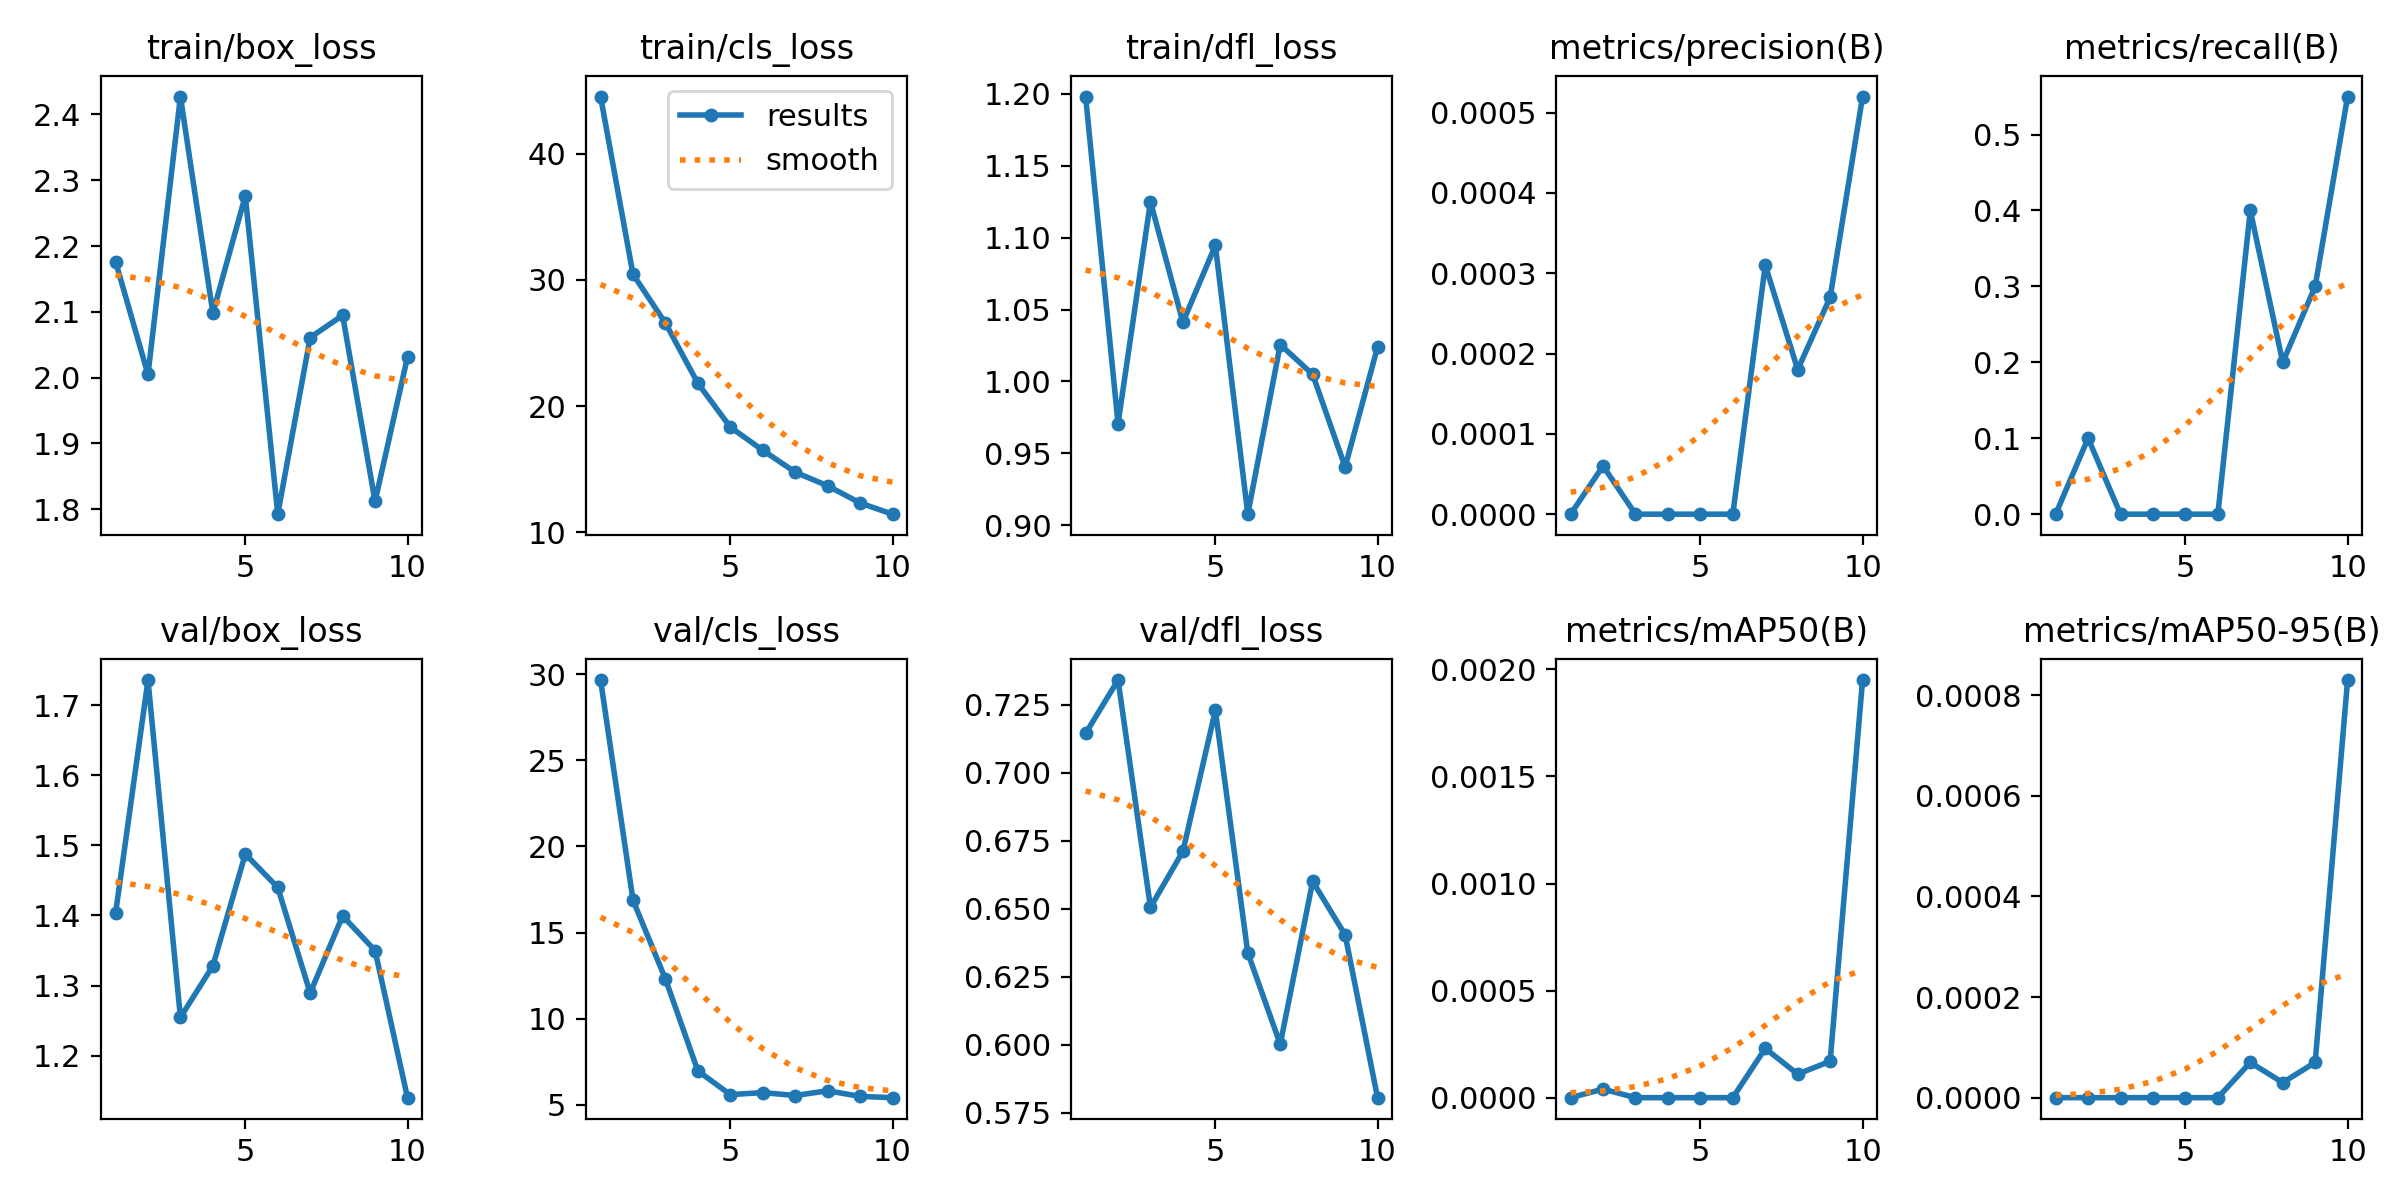

Source data for this figure (header and first rows):
epoch, time, train/box_loss, train/cls_loss, train/dfl_loss, metrics/precision(B), metrics/recall(B), metrics/mAP50(B), metrics/mAP50-95(B), val/box_loss, val/cls_loss, val/dfl_loss, lr/pg0, lr/pg1, lr/pg2
1, 29.99, 2.176, 44.52, 1.198, 0, 0, 0, 0, 1.403, 29.67, 0.7144, 0.0006538, 0.0006538, 0.0006538
2, 36.31, 2.005, 30.44, 0.9706, 6e-05, 0.1, 4e-05, 0, 1.736, 16.88, 0.7341, 0.00119, 0.00119, 0.00119
3, 42.3, 2.427, 26.57, 1.125, 0, 0, 0, 0, 1.255, 12.3, 0.6505, 0.001594, 0.001594, 0.001594
4, 48.21, 2.098, 21.8, 1.041, 0, 0, 0, 0, 1.328, 6.959, 0.6711, 0.001406, 0.001406, 0.001406
5, 54.24, 2.276, 18.34, 1.095, 0, 0, 0, 0, 1.488, 5.582, 0.7229, 0.001208, 0.001208, 0.001208
6, 60.04, 1.792, 16.5, 0.9076, 0, 0, 0, 0, 1.44, 5.701, 0.6338, 0.00101, 0.00101, 0.00101
7, 65.3, 2.061, 14.77, 1.026, 0.00031, 0.4, 0.00023, 7e-05, 1.289, 5.531, 0.6002, 0.000812, 0.000812, 0.000812
8, 70.58, 2.095, 13.69, 1.005, 0.00018, 0.2, 0.00011, 3e-05, 1.399, 5.807, 0.66, 0.000614, 0.000614, 0.000614
9, 75.76, 1.812, 12.33, 0.9404, 0.00027, 0.3, 0.00017, 7e-05, 1.35, 5.48, 0.6404, 0.000416, 0.000416, 0.000416
10, 81.08, 2.031, 11.44, 1.024, 0.00052, 0.55, 0.00195, 0.00083, 1.14, 5.405, 0.5805, 0.000218, 0.000218, 0.000218
